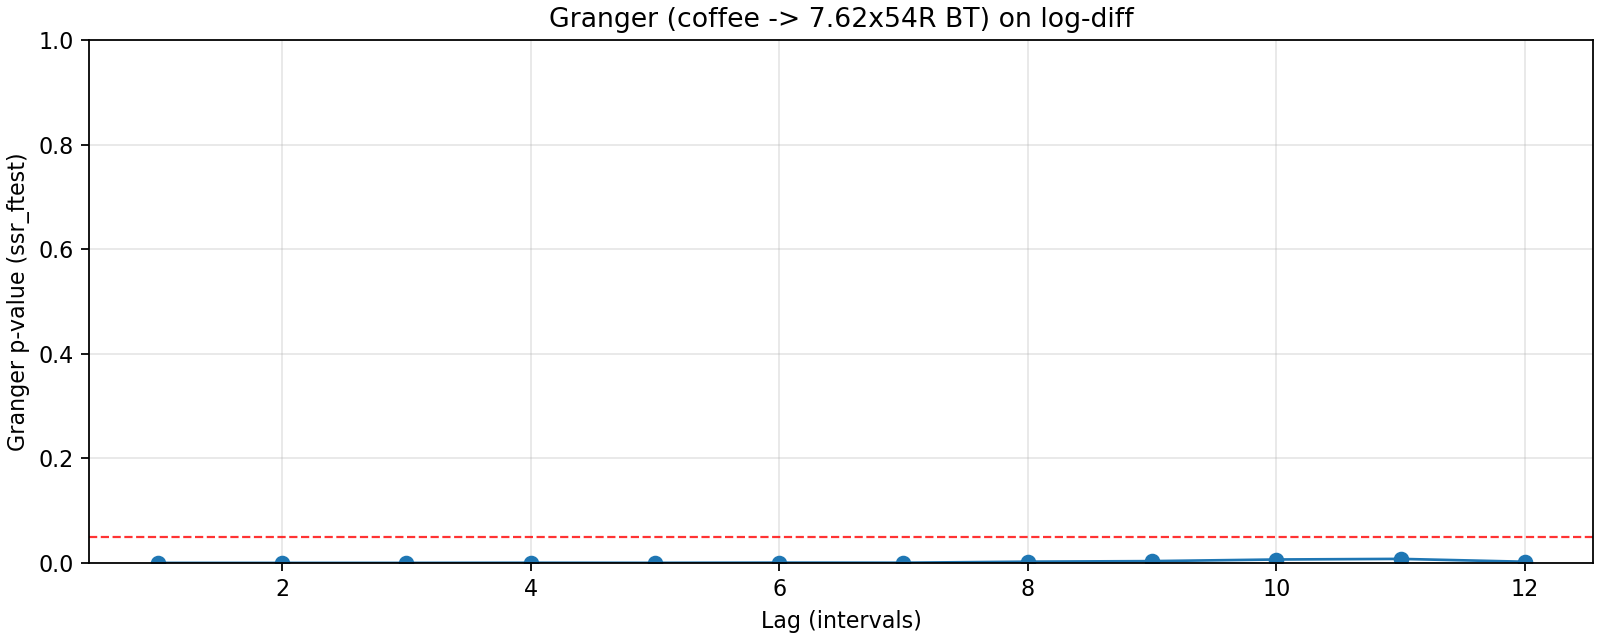

The data file committed next to this chart (first rows):
lag, ssr_ftest_pvalue, ssr_ftest_stat
1.0, 4.04712480210589e-09, 42.27
2.0, 1.2011855791984553e-08, 22.54
3.0, 1.687938378295707e-05, 9.527
4.0, 0.0002839, 5.972
5.0, 0.0001333, 5.774
6.0, 0.0005195, 4.563
7.0, 0.0003613, 4.443
8.0, 0.002338, 3.397
9.0, 0.003411, 3.114
10.0, 0.006475, 2.774
11.0, 0.007655, 2.647
12.0, 0.002186, 3.044
